Labelled photos from "dataset_neu", an image-classification folder in taufdermaur/Maturaarbeit-ML-Project. The possible labels are: besondere signale, ergaenzende angaben zu signalen, fahranordnungen parkierungsbeschraenkungen, fahrverbote mass und gewichtsbeschraenkungen, information notices, markierungen und leiteinrichtungen, verhaltenshinweise, vortrittssignale, wegweisung auf autobahnen und autostrassen, wegweisung auf haupt und nebenstrassen.

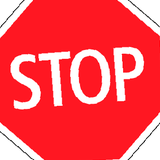
Label: vortrittssignale

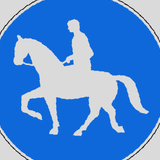
Label: besondere signale

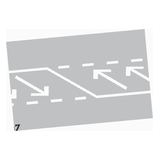
Label: markierungen und leiteinrichtungen

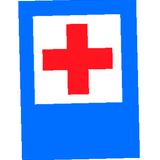
Label: information notices

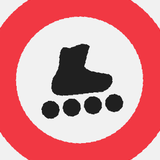
Label: fahrverbote mass und gewichtsbeschraenkungen

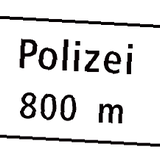
Label: wegweisung auf autobahnen und autostrassen
